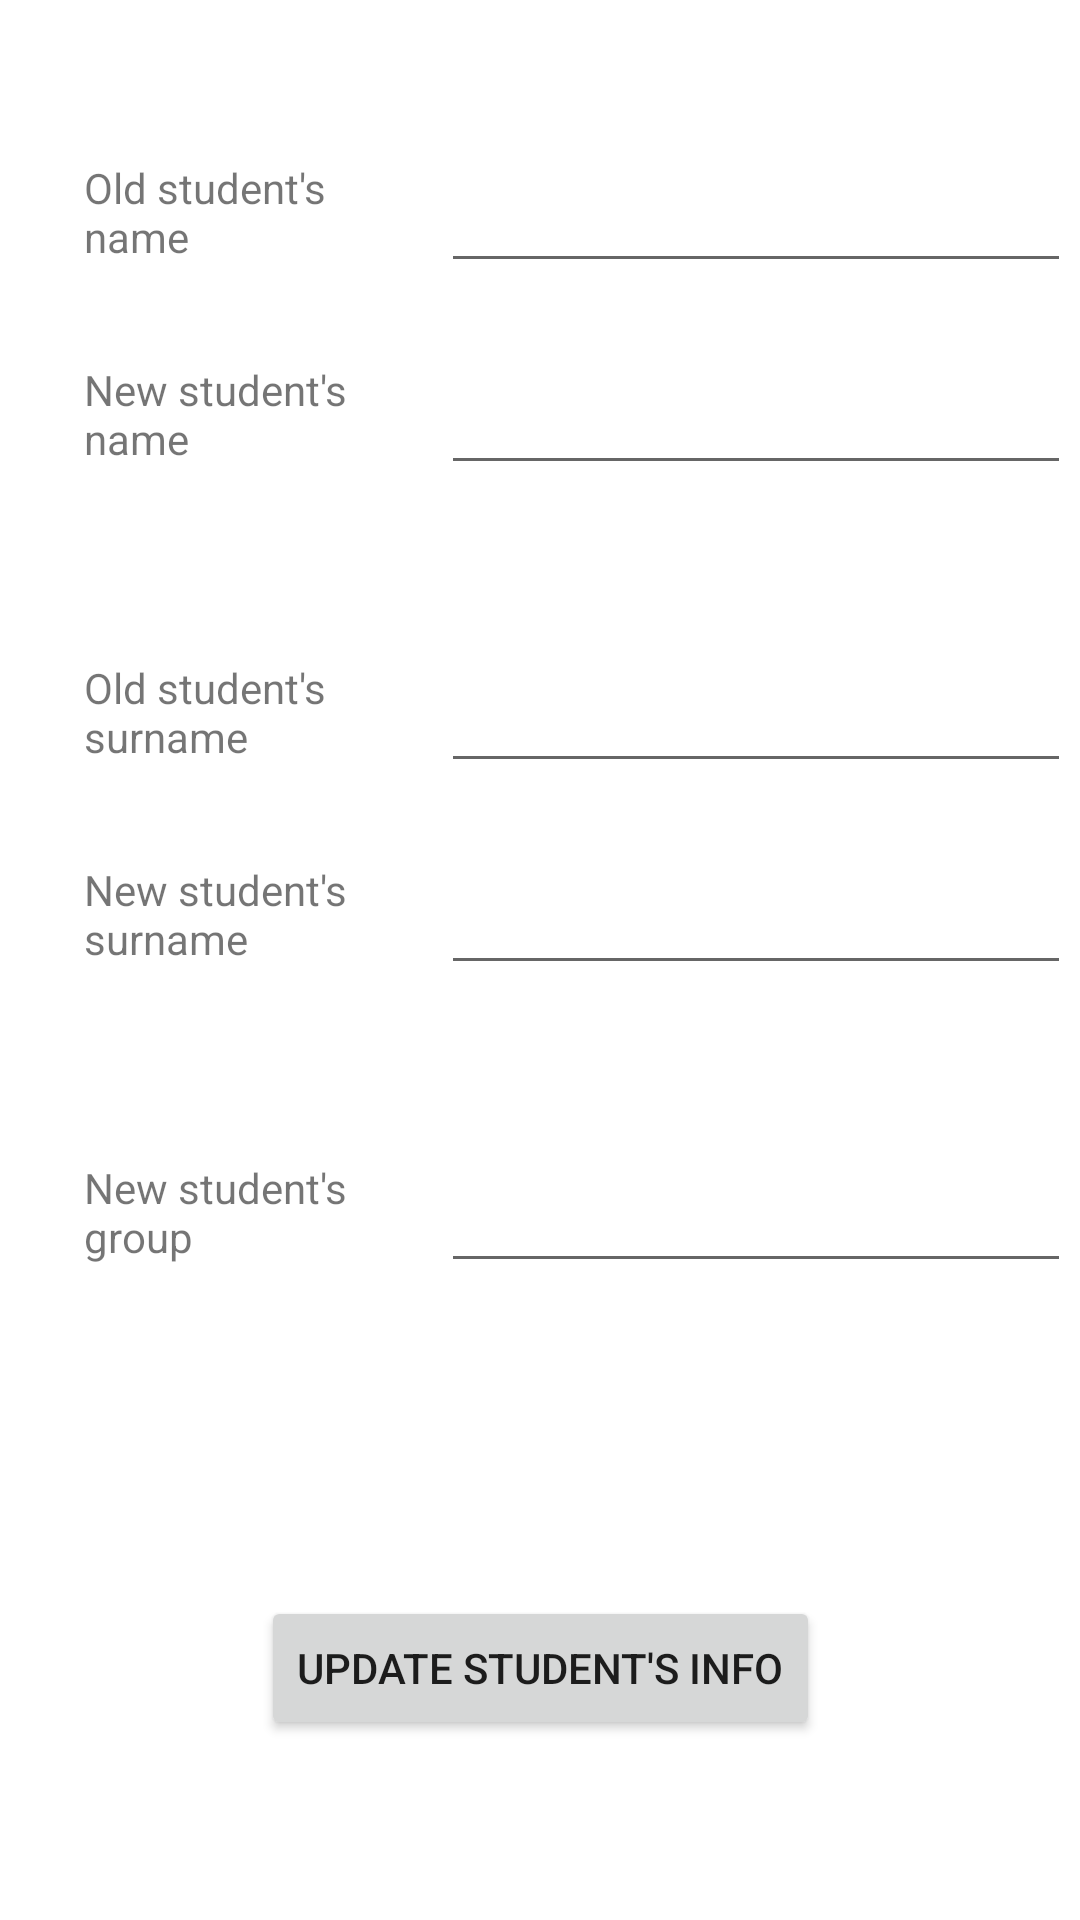

Reconstruct the res/layout file that produces this screen, plus the resources it refers to.
<!-- AndroidManifest.xml: application theme Theme.DeKa -->
<!-- res/layout/fragment_change_student_info.xml -->
<?xml version="1.0" encoding="utf-8"?>
<androidx.constraintlayout.widget.ConstraintLayout xmlns:android="http://schemas.android.com/apk/res/android"
    xmlns:app="http://schemas.android.com/apk/res-auto"
    xmlns:tools="http://schemas.android.com/tools"
    android:layout_width="match_parent"
    android:layout_height="match_parent">

    <TextView
        android:id="@+id/textView16"
        android:layout_width="103dp"
        android:layout_height="wrap_content"
        android:layout_marginStart="28dp"
        android:layout_marginTop="53dp"
        android:text="Old student's name"
        app:layout_constraintStart_toStartOf="parent"
        app:layout_constraintTop_toTopOf="parent" />

    <TextView
        android:id="@+id/textView17"
        android:layout_width="103dp"
        android:layout_height="wrap_content"
        android:layout_marginTop="32dp"
        android:text="New student's name"
        app:layout_constraintEnd_toEndOf="@+id/textView16"
        app:layout_constraintStart_toStartOf="@+id/textView16"
        app:layout_constraintTop_toBottomOf="@+id/textView16" />

    <EditText
        android:id="@+id/oldStudName"
        android:layout_width="wrap_content"
        android:layout_height="wrap_content"
        android:layout_marginStart="16dp"
        android:ems="10"
        android:inputType="textPersonName"
        app:layout_constraintStart_toEndOf="@+id/textView16"
        app:layout_constraintTop_toTopOf="@+id/textView16" />

    <EditText
        android:id="@+id/newStudName"
        android:layout_width="wrap_content"
        android:layout_height="wrap_content"
        android:layout_marginStart="16dp"
        android:ems="10"
        android:inputType="textPersonName"
        app:layout_constraintStart_toEndOf="@+id/textView17"
        app:layout_constraintTop_toTopOf="@+id/textView17" />

    <TextView
        android:id="@+id/textView18"
        android:layout_width="103dp"
        android:layout_height="wrap_content"
        android:layout_marginTop="64dp"
        android:text="Old student's surname"
        app:layout_constraintEnd_toEndOf="@+id/textView17"
        app:layout_constraintStart_toStartOf="@+id/textView17"
        app:layout_constraintTop_toBottomOf="@+id/textView17" />

    <TextView
        android:id="@+id/textView19"
        android:layout_width="103dp"
        android:layout_height="wrap_content"
        android:layout_marginTop="32dp"
        android:text="New student's surname"
        app:layout_constraintEnd_toEndOf="@+id/textView18"
        app:layout_constraintStart_toStartOf="@+id/textView18"
        app:layout_constraintTop_toBottomOf="@+id/textView18" />

    <EditText
        android:id="@+id/oldStudSurname"
        android:layout_width="wrap_content"
        android:layout_height="wrap_content"
        android:layout_marginStart="16dp"
        android:ems="10"
        android:inputType="textPersonName"
        app:layout_constraintStart_toEndOf="@+id/textView18"
        app:layout_constraintTop_toTopOf="@+id/textView18" />

    <EditText
        android:id="@+id/newStudSurname"
        android:layout_width="wrap_content"
        android:layout_height="wrap_content"
        android:layout_marginStart="16dp"
        android:ems="10"
        android:inputType="textPersonName"
        app:layout_constraintStart_toEndOf="@+id/textView19"
        app:layout_constraintTop_toTopOf="@+id/textView19" />

    <Button
        android:id="@+id/updateStudInfo"
        android:layout_width="wrap_content"
        android:layout_height="wrap_content"
        android:layout_marginStart="2dp"
        android:layout_marginEnd="2dp"
        android:layout_marginBottom="60dp"
        android:text="Update student's info"
        app:layout_constraintBottom_toBottomOf="parent"
        app:layout_constraintEnd_toEndOf="parent"
        app:layout_constraintStart_toStartOf="parent" />

    <TextView
        android:id="@+id/textView21"
        android:layout_width="103dp"
        android:layout_height="wrap_content"
        android:layout_marginTop="64dp"
        android:text="New student's group"
        app:layout_constraintEnd_toEndOf="@+id/textView19"
        app:layout_constraintStart_toStartOf="@+id/textView19"
        app:layout_constraintTop_toBottomOf="@+id/textView19" />

    <EditText
        android:id="@+id/newStudGroup"
        android:layout_width="wrap_content"
        android:layout_height="wrap_content"
        android:layout_marginStart="16dp"
        android:ems="10"
        android:inputType="textPersonName"
        app:layout_constraintStart_toEndOf="@+id/textView21"
        app:layout_constraintTop_toTopOf="@+id/textView21" />
</androidx.constraintlayout.widget.ConstraintLayout>
<!-- resources referenced by this layout -->
<resources>
  <style name="Theme.DeKa" parent="Theme.MaterialComponents.DayNight.DarkActionBar">
          
          <item name="colorPrimary">@color/purple_500</item>
          <item name="colorPrimaryVariant">@color/purple_700</item>
          <item name="colorOnPrimary">@color/white</item>
          
          <item name="colorSecondary">@color/teal_200</item>
          <item name="colorSecondaryVariant">@color/teal_700</item>
          <item name="colorOnSecondary">@color/black</item>
          
          <item name="android:statusBarColor" tools:targetApi="l">?attr/colorPrimaryVariant</item>
          
      </style>
  <!-- not gathered from this repository: default colours our renderer supplied (Android Studio template values) -->
  <color name="purple_500">#FF6200EE</color>
  <color name="purple_700">#FF3700B3</color>
  <color name="teal_200">#FF03DAC5</color>
  <color name="teal_700">#FF018786</color>
  <color name="black">#FF000000</color>
  <color name="white">#FFFFFFFF</color>
</resources>
